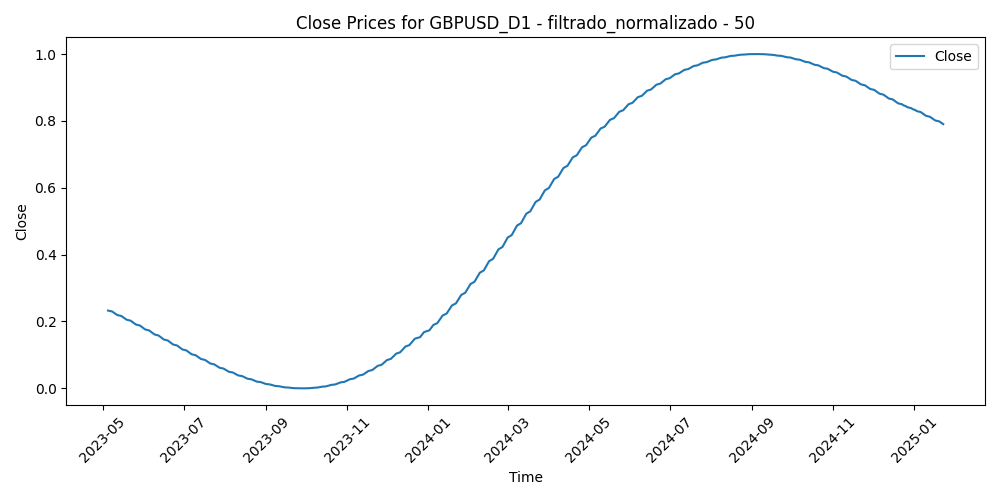

The data file committed next to this chart (first rows):
Time, Close, Volume, diferencia_media_50
2023-05-05, 0.2327, 0.245, 0.1945
2023-05-08, 0.23, 0.1459, 0.2175
2023-05-09, 0.2274, 0.1968, 0.2273
2023-05-10, 0.2247, 0.2026, 0.2353
2023-05-11, 0.222, 0.2721, 0.3577
2023-05-12, 0.2193, 0.1939, 0.429
2023-05-15, 0.2165, 0.1325, 0.3599
2023-05-16, 0.2138, 0.1978, 0.4152
2023-05-17, 0.211, 0.2074, 0.4263
2023-05-18, 0.2082, 0.1967, 0.5136
2023-05-19, 0.2053, 0.2588, 0.4842
2023-05-22, 0.2025, 0.2154, 0.4985
2023-05-23, 0.1996, 0.2527, 0.5256
2023-05-24, 0.1967, 0.289, 0.5811
2023-05-25, 0.1938, 0.2554, 0.6275
2023-05-26, 0.1909, 0.2393, 0.6073
2023-05-29, 0.188, 0.0244, 0.6003
2023-05-30, 0.185, 0.2471, 0.547
2023-05-31, 0.1821, 0.2719, 0.5219
2023-06-01, 0.1791, 0.2558, 0.4425
2023-06-02, 0.1762, 0.2104, 0.5214
2023-06-05, 0.1732, 0.2163, 0.5415
2023-06-06, 0.1702, 0.1907, 0.5528
2023-06-07, 0.1672, 0.1917, 0.5406
2023-06-08, 0.1642, 0.2119, 0.4236
2023-06-09, 0.1612, 0.1665, 0.4094
2023-06-12, 0.1582, 0.1417, 0.4778
2023-06-13, 0.1552, 0.2479, 0.3819
2023-06-14, 0.1522, 0.2481, 0.336
2023-06-15, 0.1492, 0.2183, 0.2215
2023-06-16, 0.1462, 0.2448, 0.1918
2023-06-19, 0.1431, 0.1147, 0.2294
2023-06-20, 0.1401, 0.3003, 0.2642
2023-06-21, 0.1371, 0.3295, 0.267
2023-06-22, 0.1342, 0.311, 0.2908
2023-06-23, 0.1312, 0.3034, 0.3283
2023-06-26, 0.1282, 0.2292, 0.3399
2023-06-27, 0.1252, 0.265, 0.3096
2023-06-28, 0.1223, 0.2667, 0.4248
2023-06-29, 0.1193, 0.2419, 0.4511
2023-06-30, 0.1164, 0.2467, 0.3714
2023-07-03, 0.1134, 0.1894, 0.3825
2023-07-04, 0.1105, 0.06839, 0.3665
2023-07-05, 0.1076, 0.1776, 0.38
2023-07-06, 0.1047, 0.2941, 0.35
2023-07-07, 0.1019, 0.2447, 0.256
2023-07-10, 0.09903, 0.2029, 0.2426
2023-07-11, 0.09621, 0.2087, 0.1817
2023-07-12, 0.0934, 0.2678, 0.1339
2023-07-13, 0.09061, 0.2816, 0.0
2023-07-14, 0.08784, 0.2696, 0.05151
2023-07-17, 0.0851, 0.2055, 0.07946
2023-07-18, 0.08238, 0.2866, 0.1258
2023-07-19, 0.07969, 0.3227, 0.2257
2023-07-20, 0.07702, 0.2418, 0.304
2023-07-21, 0.07438, 0.2213, 0.3275
2023-07-24, 0.07176, 0.2767, 0.361
2023-07-25, 0.06918, 0.2389, 0.2915
2023-07-26, 0.06663, 0.2886, 0.2616
2023-07-27, 0.06411, 0.3682, 0.4141
... 386 more rows
